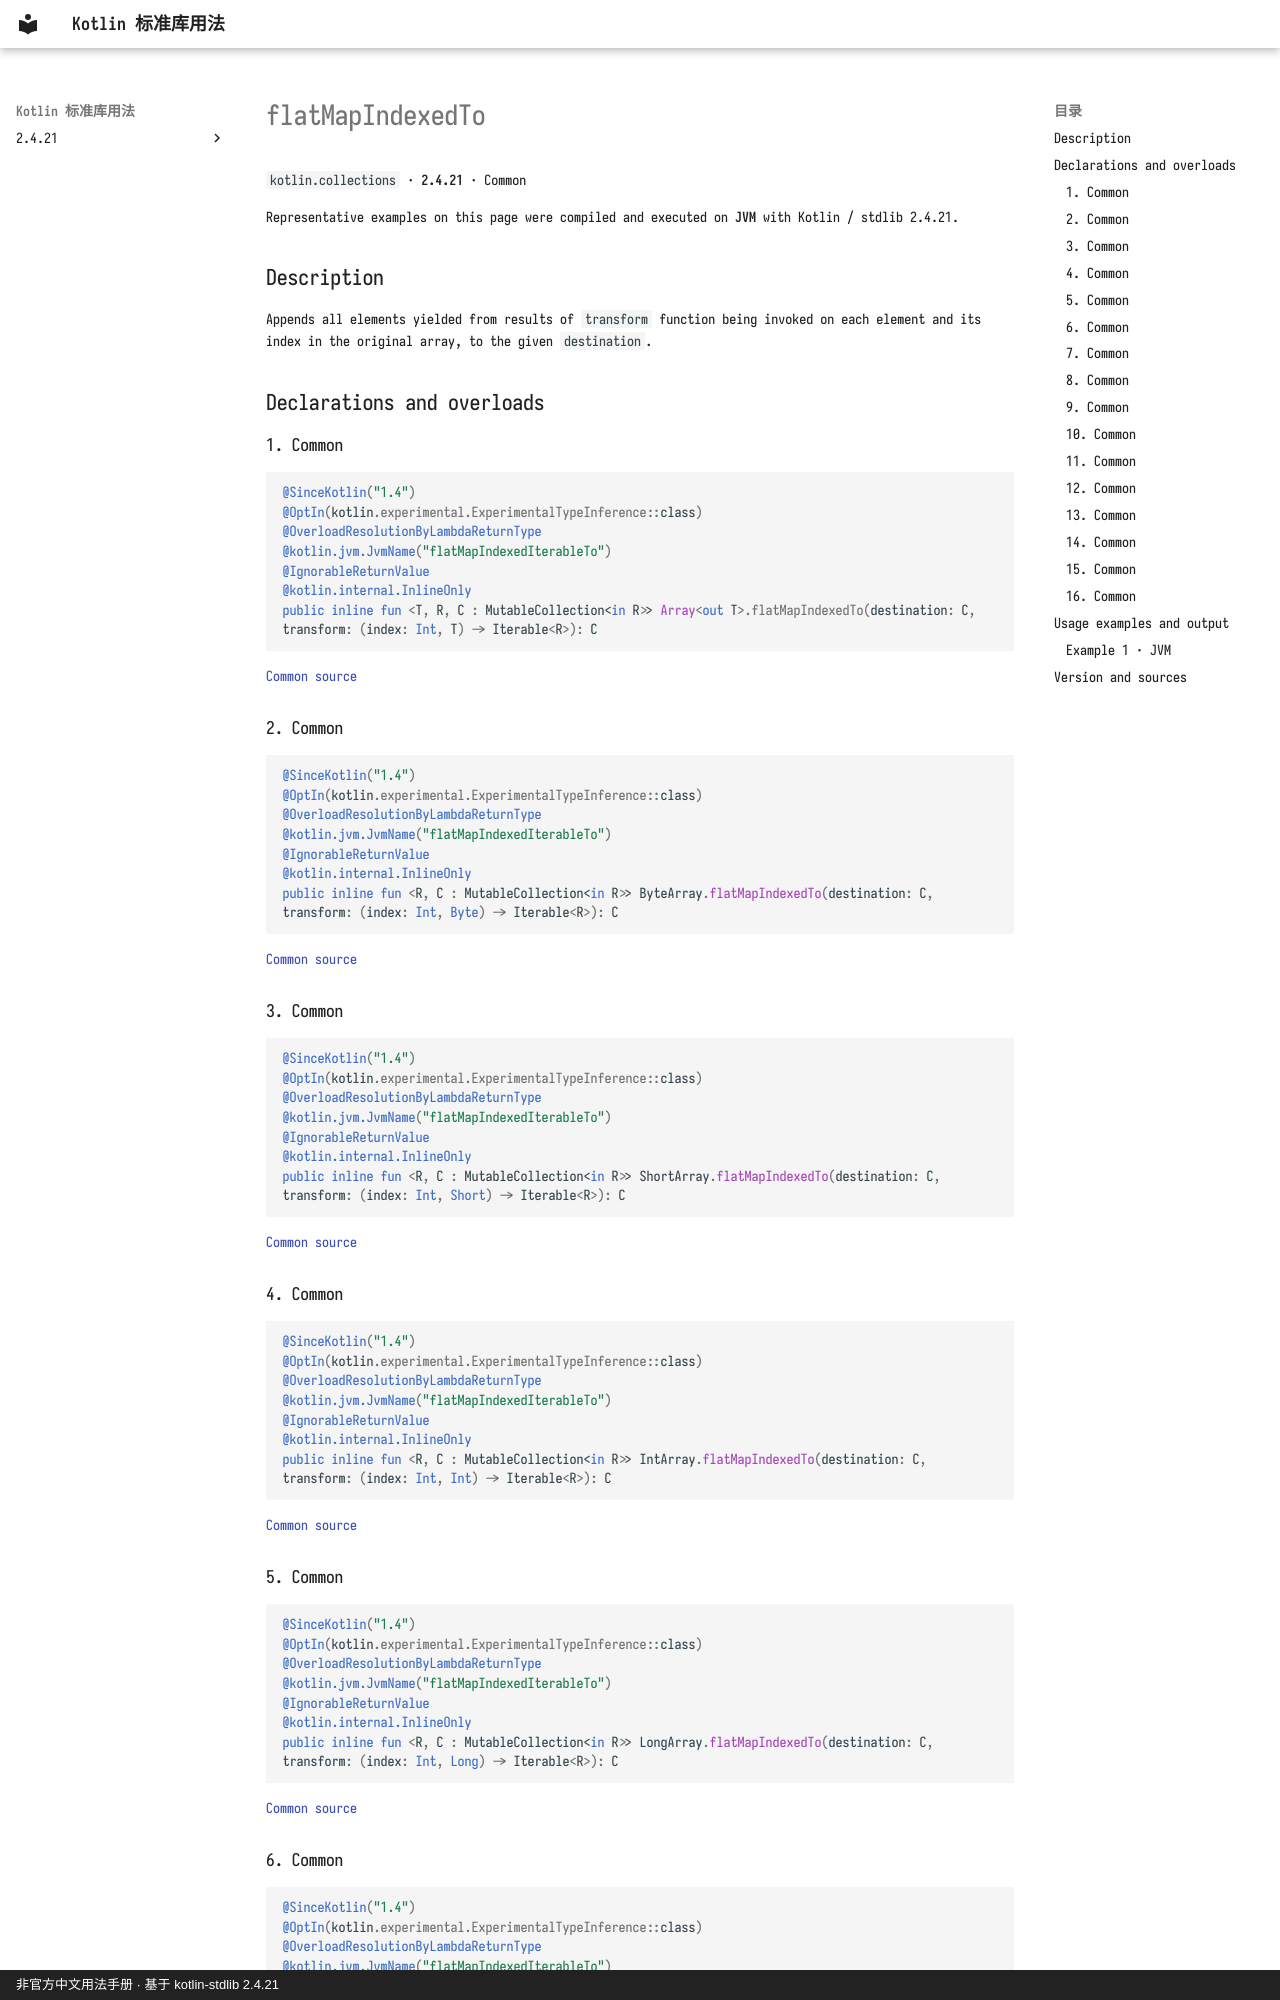

repository: oooooooko/kotlin-stdlib-docs · page: en/api/kotlin.collections/flatmapindexedto--48be838a/index.html · generator: mkdocs · copyright: 非官方中文用法手册 · 基于 kotlin-stdlib 2.4.21

# flatMapIndexedTo

`kotlin.collections` · **2.4.21** · Common

Representative examples on this page were compiled and executed on **JVM** with Kotlin / stdlib 2.4.21.

## Description

Appends all elements yielded from results of `transform` function being invoked on each element
and its index in the original array, to the given `destination`.

## Declarations and overloads

### 1. Common

```kotlin
@SinceKotlin("1.4")
@OptIn(kotlin.experimental.ExperimentalTypeInference::class)
@OverloadResolutionByLambdaReturnType
@kotlin.jvm.JvmName("flatMapIndexedIterableTo")
@IgnorableReturnValue
@kotlin.internal.InlineOnly
public inline fun <T, R, C : MutableCollection<in R>> Array<out T>.flatMapIndexedTo(destination: C, transform: (index: Int, T) -> Iterable<R>): C
```

[Common source](https://github.com/JetBrains/kotlin/blob/v2.4.21/libraries/stdlib/common/src/generated/_Arrays.kt#L11957)

### 2. Common

```kotlin
@SinceKotlin("1.4")
@OptIn(kotlin.experimental.ExperimentalTypeInference::class)
@OverloadResolutionByLambdaReturnType
@kotlin.jvm.JvmName("flatMapIndexedIterableTo")
@IgnorableReturnValue
@kotlin.internal.InlineOnly
public inline fun <R, C : MutableCollection<in R>> ByteArray.flatMapIndexedTo(destination: C, transform: (index: Int, Byte) -> Iterable<R>): C
```

[Common source](https://github.com/JetBrains/kotlin/blob/v2.4.21/libraries/stdlib/common/src/generated/_Arrays.kt#L11976)

### 3. Common

```kotlin
@SinceKotlin("1.4")
@OptIn(kotlin.experimental.ExperimentalTypeInference::class)
@OverloadResolutionByLambdaReturnType
@kotlin.jvm.JvmName("flatMapIndexedIterableTo")
@IgnorableReturnValue
@kotlin.internal.InlineOnly
public inline fun <R, C : MutableCollection<in R>> ShortArray.flatMapIndexedTo(destination: C, transform: (index: Int, Short) -> Iterable<R>): C
```

[Common source](https://github.com/JetBrains/kotlin/blob/v2.4.21/libraries/stdlib/common/src/generated/_Arrays.kt#L11995)

### 4. Common

```kotlin
@SinceKotlin("1.4")
@OptIn(kotlin.experimental.ExperimentalTypeInference::class)
@OverloadResolutionByLambdaReturnType
@kotlin.jvm.JvmName("flatMapIndexedIterableTo")
@IgnorableReturnValue
@kotlin.internal.InlineOnly
public inline fun <R, C : MutableCollection<in R>> IntArray.flatMapIndexedTo(destination: C, transform: (index: Int, Int) -> Iterable<R>): C
```

[Common source](https://github.com/JetBrains/kotlin/blob/v2.4.21/libraries/stdlib/common/src/generated/_Arrays.kt#L12014)

### 5. Common

```kotlin
@SinceKotlin("1.4")
@OptIn(kotlin.experimental.ExperimentalTypeInference::class)
@OverloadResolutionByLambdaReturnType
@kotlin.jvm.JvmName("flatMapIndexedIterableTo")
@IgnorableReturnValue
@kotlin.internal.InlineOnly
public inline fun <R, C : MutableCollection<in R>> LongArray.flatMapIndexedTo(destination: C, transform: (index: Int, Long) -> Iterable<R>): C
```

[Common source](https://github.com/JetBrains/kotlin/blob/v2.4.21/libraries/stdlib/common/src/generated/_Arrays.kt#L12033)

### 6. Common

```kotlin
@SinceKotlin("1.4")
@OptIn(kotlin.experimental.ExperimentalTypeInference::class)
@OverloadResolutionByLambdaReturnType
@kotlin.jvm.JvmName("flatMapIndexedIterableTo")
@IgnorableReturnValue
@kotlin.internal.InlineOnly
public inline fun <R, C : MutableCollection<in R>> FloatArray.flatMapIndexedTo(destination: C, transform: (index: Int, Float) -> Iterable<R>): C
```

[Common source](https://github.com/JetBrains/kotlin/blob/v2.4.21/libraries/stdlib/common/src/generated/_Arrays.kt#L12052)
